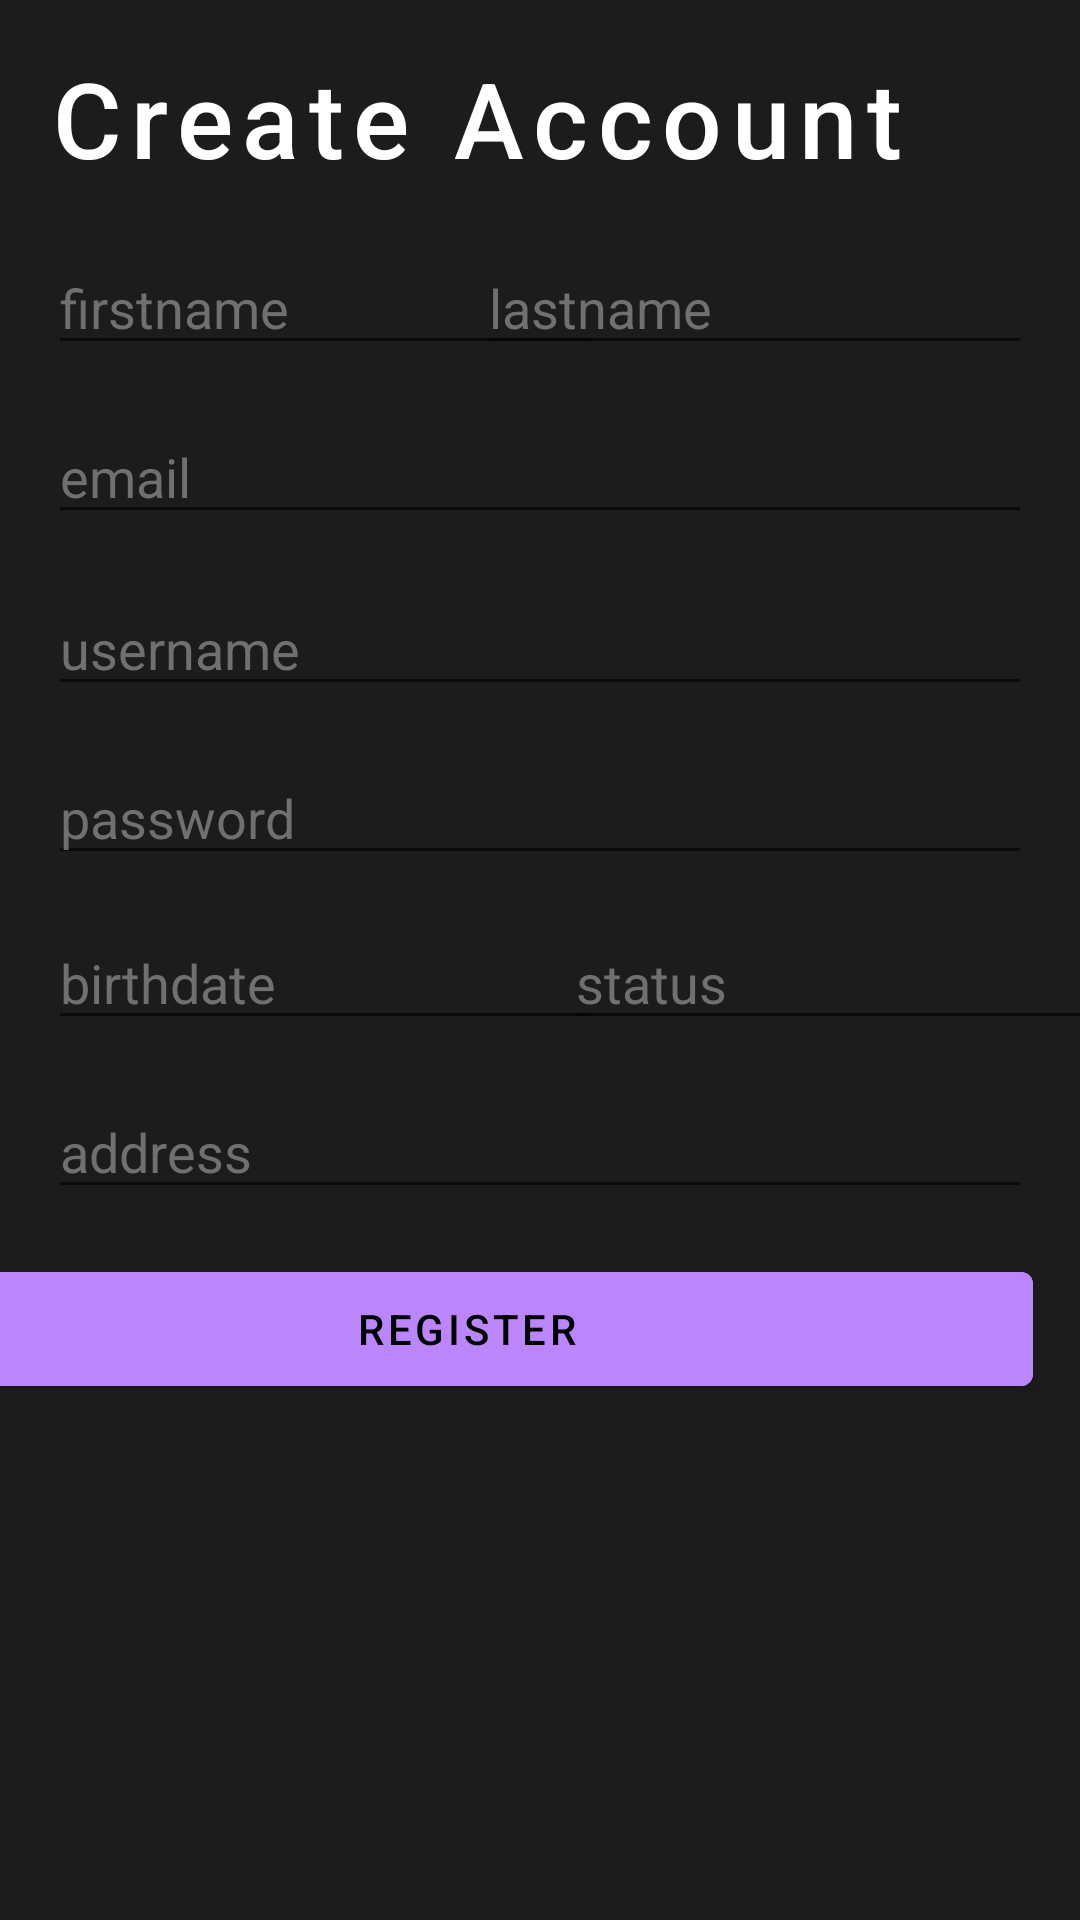

This screen was rendered from an Android layout file. Write that file and the resources it references.
<!-- AndroidManifest.xml: application theme Theme.GoldMarket -->
<!-- res/layout/register.xml -->
<?xml version="1.0" encoding="utf-8"?>
<androidx.constraintlayout.widget.ConstraintLayout xmlns:android="http://schemas.android.com/apk/res/android"
    xmlns:app="http://schemas.android.com/apk/res-auto"
    xmlns:tools="http://schemas.android.com/tools"
    android:layout_width="match_parent"
    android:layout_height="match_parent"
    android:background="@color/colorPrimaryDark"
    android:importantForAutofill="no"
    tools:context=".MainActivity">

    <TextView
        android:id="@+id/textView5"
        android:layout_width="wrap_content"
        android:layout_height="wrap_content"
        android:layout_marginStart="16dp"
        android:layout_marginTop="16dp"
        android:fontFamily="sans-serif-medium"
        android:letterSpacing="0.09"
        android:lineSpacingExtra="-5sp"
        android:textColor="@color/white"
        android:textSize="35sp"
        android:textStyle="normal"
        android:text="@string/create_account"
        app:layout_constraintEnd_toEndOf="parent"
        app:layout_constraintHorizontal_bias="0.0"
        app:layout_constraintStart_toStartOf="parent"
        app:layout_constraintTop_toTopOf="parent" />

    <EditText
        android:importantForAutofill="no"
        android:id="@+id/firstname"
        android:layout_width="185dp"
        android:layout_height="39dp"
        android:layout_marginStart="16dp"
        android:layout_marginTop="20dp"
        android:ems="10"
        android:inputType="textPersonName"
        android:hint="@string/firstname"
        android:textColor="@color/white"
        android:textColorHint="@color/grey"
        app:layout_constraintStart_toStartOf="parent"
        app:layout_constraintTop_toBottomOf="@+id/textView5" />

    <EditText
        android:id="@+id/pass"
        android:layout_width="185dp"
        android:layout_height="39dp"
        android:layout_marginStart="16dp"
        android:layout_marginTop="20dp"
        android:layout_marginEnd="16dp"
        android:ems="10"
        android:inputType="textPersonName"
        android:hint="@string/lastname"
        android:textColor="@color/white"
        android:textColorHint="@color/grey"
        android:importantForAutofill="no"
        app:layout_constraintEnd_toEndOf="parent"
        app:layout_constraintHorizontal_bias="1.0"
        app:layout_constraintStart_toEndOf="@+id/firstname"
        app:layout_constraintTop_toBottomOf="@+id/textView5" />

    <EditText
        android:id="@+id/birthdate"
        android:layout_width="185dp"
        android:layout_height="39dp"
        android:layout_marginStart="16dp"
        android:layout_marginTop="16dp"
        android:ems="10"
        android:importantForAutofill="no"
        android:inputType="textPersonName"
        android:hint="@string/birthdate"
        android:textColor="@color/white"
        android:textColorHint="@color/grey"
        app:layout_constraintStart_toStartOf="parent"
        app:layout_constraintTop_toBottomOf="@+id/regpassword" />

    <EditText
        android:id="@+id/status"
        android:layout_width="185dp"
        android:layout_height="39dp"
        android:layout_marginStart="16dp"
        android:layout_marginTop="16dp"
        android:layout_marginEnd="16dp"
        android:ems="10"
        android:importantForAutofill="no"
        android:inputType="textPersonName"
        android:hint="@string/status"
        android:textColor="@color/white"
        android:textColorHint="@color/grey"
        app:layout_constraintEnd_toEndOf="parent"
        app:layout_constraintStart_toEndOf="@+id/birthdate"
        app:layout_constraintTop_toBottomOf="@+id/regpassword" />

    <EditText
        android:id="@+id/email"
        android:layout_width="0dp"
        android:layout_height="wrap_content"
        android:layout_marginStart="16dp"
        android:layout_marginTop="15dp"
        android:layout_marginEnd="16dp"
        android:ems="10"
        android:inputType="textPersonName"
        android:importantForAutofill="no"
        android:hint="@string/email"
        android:textColor="@color/white"
        android:textColorHint="@color/grey"
        app:layout_constraintEnd_toEndOf="parent"
        app:layout_constraintStart_toStartOf="parent"
        app:layout_constraintTop_toBottomOf="@+id/firstname"
        tools:ignore="TextFields" />

    <EditText
        android:id="@+id/regusername"
        android:layout_width="0dp"
        android:layout_height="wrap_content"
        android:layout_marginStart="16dp"
        android:layout_marginTop="16dp"
        android:layout_marginEnd="16dp"
        android:ems="10"
        android:inputType="textPersonName"
        android:hint="@string/username"
        android:textColor="@color/white"
        android:importantForAutofill="no"
        android:textColorHint="@color/grey"
        app:layout_constraintEnd_toEndOf="parent"
        app:layout_constraintStart_toStartOf="parent"
        app:layout_constraintTop_toBottomOf="@+id/email" />

    <EditText
        android:id="@+id/regpassword"
        android:layout_width="0dp"
        android:layout_height="wrap_content"
        android:layout_marginStart="16dp"
        android:layout_marginTop="15dp"
        android:layout_marginEnd="16dp"
        android:ems="10"
        android:inputType="textPersonName"
        android:hint="@string/password"
        android:importantForAutofill="no"
        android:textColor="@color/white"
        android:textColorHint="@color/grey"
        app:layout_constraintEnd_toEndOf="parent"
        app:layout_constraintStart_toStartOf="parent"
        app:layout_constraintTop_toBottomOf="@+id/regusername"
        tools:ignore="TextFields" />

    <EditText
        android:id="@+id/address"
        android:layout_width="0dp"
        android:layout_height="wrap_content"
        android:layout_marginStart="16dp"
        android:layout_marginTop="15dp"
        android:layout_marginEnd="16dp"
        android:ems="10"
        android:importantForAutofill="no"
        android:inputType="textPersonName"
        android:hint="@string/address"
        android:textColorHint="@color/grey"
        android:textColor="@color/white"
        app:layout_constraintEnd_toEndOf="parent"
        app:layout_constraintStart_toStartOf="parent"
        app:layout_constraintTop_toBottomOf="@+id/birthdate" />

    <Button
        android:id="@+id/mulai"
        android:layout_width="377dp"
        android:layout_height="50dp"
        android:layout_marginStart="16dp"
        android:layout_marginTop="15dp"
        android:layout_marginEnd="16dp"
        android:text="@string/register"
        android:textColor="@color/black"
        android:backgroundTint="@color/purple"
        android:textColorHint="@color/white"
        app:layout_constraintEnd_toEndOf="parent"
        app:layout_constraintHorizontal_bias="1.0"
        app:layout_constraintStart_toStartOf="parent"
        app:layout_constraintTop_toBottomOf="@+id/address" />

</androidx.constraintlayout.widget.ConstraintLayout>
<!-- resources referenced by this layout -->
<resources>
  <color name="black">#FF000000</color>
  <color name="colorPrimaryDark">#1C1C1C</color>
  <color name="grey">#707070</color>
  <color name="purple">#bb86fc</color>
  <color name="white">#FFFFFFFF</color>
  <string name="address">address</string>
  <string name="birthdate">birthdate</string>
  <string name="create_account">Create Account</string>
  <string name="email">email</string>
  <string name="firstname">firstname</string>
  <string name="lastname">lastname</string>
  <string name="password">password</string>
  <string name="register">REGISTER</string>
  <string name="status">status</string>
  <string name="username">username</string>
  <style name="Theme.GoldMarket" parent="Theme.MaterialComponents.DayNight.DarkActionBar">
          
          <item name="colorPrimary">@color/primary</item>
          <item name="colorPrimaryVariant">@color/primary</item>
          <item name="colorOnPrimary">@color/white</item>
          
          <item name="colorSecondary">@color/teal_200</item>
          <item name="colorSecondaryVariant">@color/teal_700</item>
          <item name="colorOnSecondary">@color/black</item>
          
          <item name="android:statusBarColor" tools:targetApi="l">?attr/colorPrimaryVariant</item>
          
      </style>
  <color name="primary">#3F51B5</color>
  <color name="teal_200">#FF03DAC5</color>
  <color name="teal_700">#FF018786</color>
</resources>
